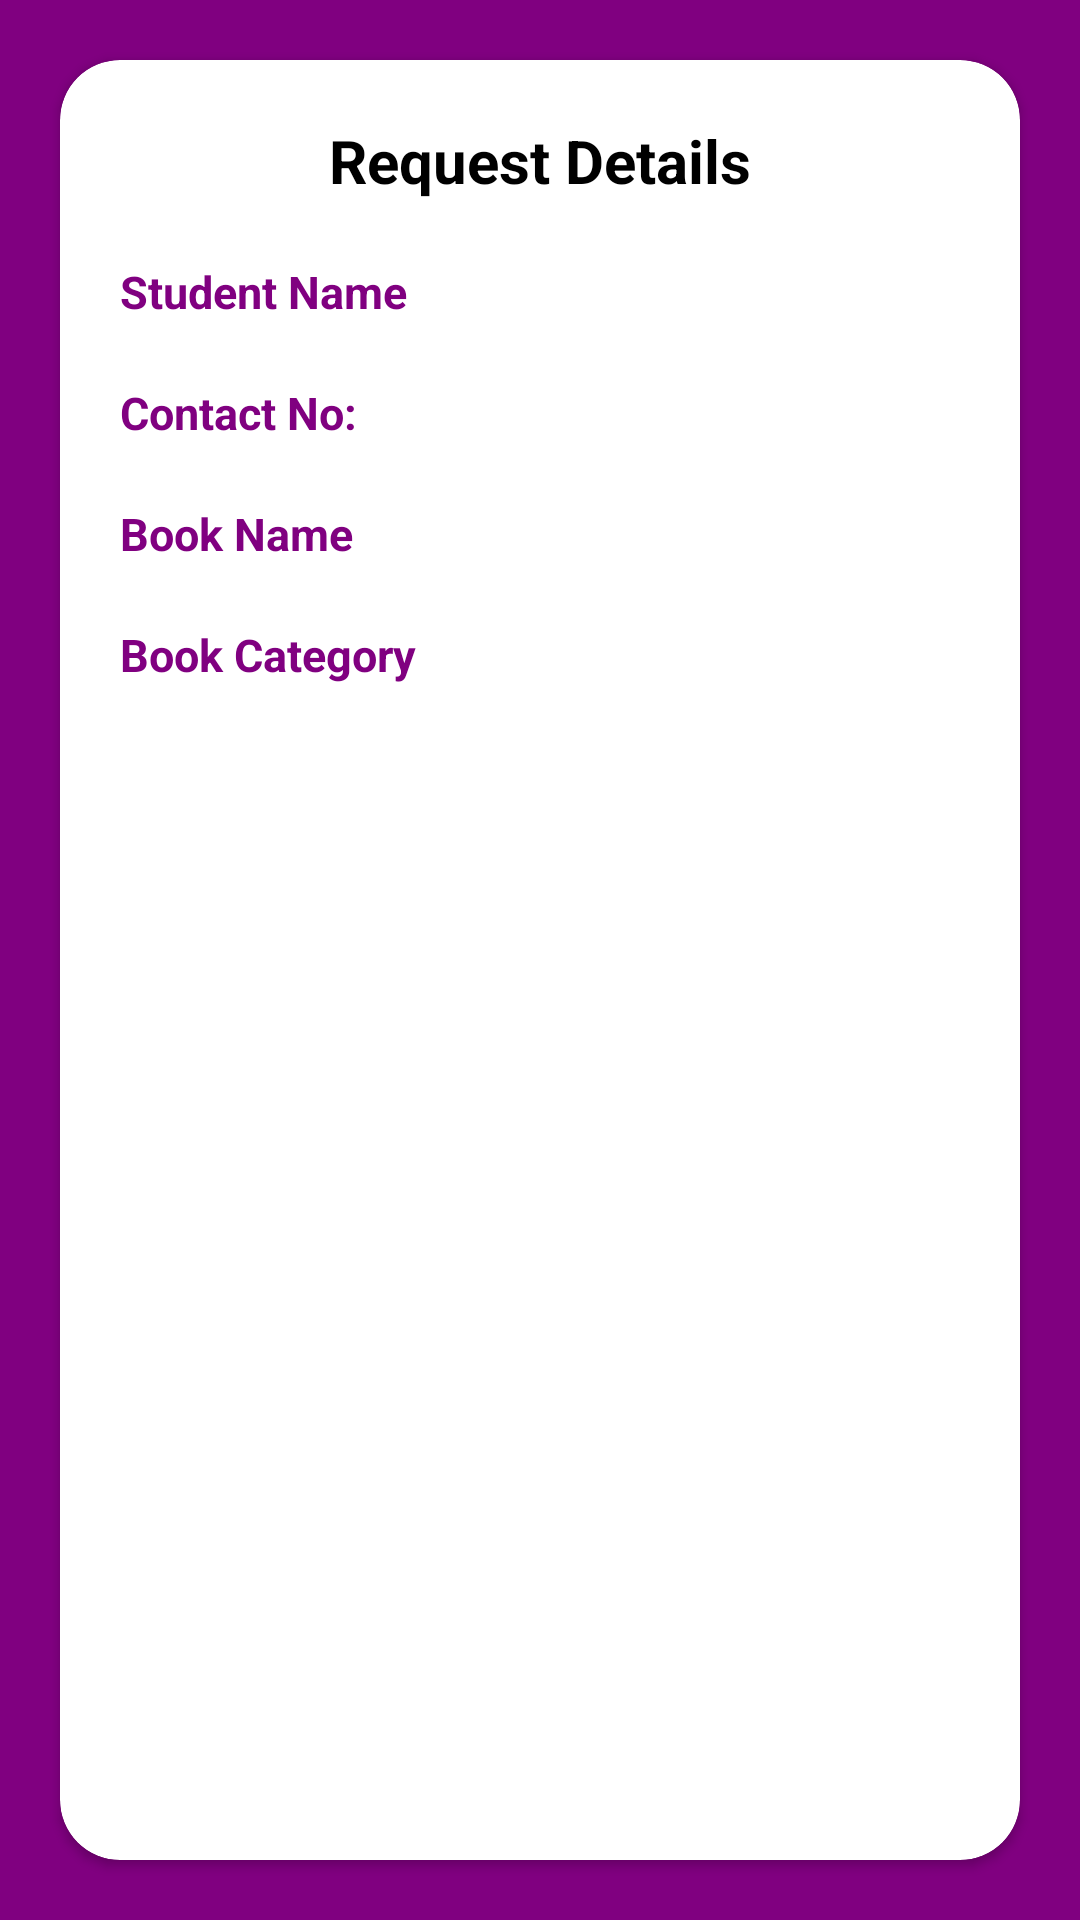

Reconstruct the res/layout file that produces this screen, plus the resources it refers to.
<!-- AndroidManifest.xml: application theme Theme.LibraryBookRequisition -->
<!-- res/layout/single_report_layout.xml -->
<?xml version="1.0" encoding="utf-8"?>
<LinearLayout xmlns:android="http://schemas.android.com/apk/res/android"
    android:layout_width="match_parent"
    android:layout_height="wrap_content"
    xmlns:app="http://schemas.android.com/apk/res-auto"
    android:orientation="vertical"
    android:background="@color/purple">

    <androidx.cardview.widget.CardView
        android:layout_width="match_parent"
        android:layout_height="match_parent"
        android:layout_margin="20dp"
        app:cardCornerRadius="20dp"
        android:padding="10dp"
        android:backgroundTint="@color/white">

        <LinearLayout
            android:layout_width="match_parent"
            android:layout_height="match_parent"
            android:orientation="vertical"
            android:padding="10dp">

            <TextView
                android:layout_width="wrap_content"
                android:layout_height="wrap_content"
                android:layout_gravity="center"
                android:layout_margin="5dp"
                android:text="Request Details"
                android:textSize="20sp"
                android:textStyle="bold"
                android:textColor="@color/black"
                android:padding="5dp"/>


            <TextView
                android:id="@+id/StudentNameTxt"
                android:layout_width="wrap_content"
                android:layout_height="wrap_content"
                android:layout_margin="10dp"
                android:text="Student Name"
                android:textColor="@color/purple"
                android:textSize="15sp"
                android:textStyle="bold" />

            <TextView
                android:id="@+id/PhoneNumberTxt"
                android:layout_width="wrap_content"
                android:layout_height="wrap_content"
                android:layout_margin="10dp"
                android:text="Contact No:"
                android:textColor="@color/purple"
                android:textSize="15sp"
                android:textStyle="bold" />


            <TextView
                android:id="@+id/BookNameTxt"
                android:layout_width="wrap_content"
                android:layout_height="wrap_content"
                android:layout_margin="10dp"
                android:text="Book Name"
                android:textColor="@color/purple"
                android:textSize="15sp"
                android:textStyle="bold" />

            <TextView
                android:id="@+id/BooksCategoryTxt"
                android:layout_width="wrap_content"
                android:layout_height="wrap_content"
                android:layout_margin="10dp"
                android:text="Book Category"
                android:textColor="@color/purple"
                android:textSize="15sp"
                android:textStyle="bold" />

        </LinearLayout>
    </androidx.cardview.widget.CardView>


</LinearLayout>
<!-- resources referenced by this layout -->
<resources>
  <color name="black">#FF000000</color>
  <color name="purple">#800080</color>
  <color name="white">#FFFFFF</color>
  <style name="Theme.LibraryBookRequisition" parent="Theme.MaterialComponents.DayNight.DarkActionBar">
          
          <item name="colorPrimary">@color/black</item>
          <item name="colorPrimaryVariant">@color/black</item>
          <item name="colorOnPrimary">@color/white</item>
          
          <item name="colorSecondary">@color/orange</item>
          <item name="colorSecondaryVariant">@color/orange_light</item>
          <item name="colorOnSecondary">@color/black</item>
          
          <item name="android:statusBarColor" tools:targetApi="l">?attr/colorPrimaryVariant</item>
          
      </style>
  <color name="orange">#FFA500</color>
  <color name="orange_light">#ffd95b</color>
</resources>
